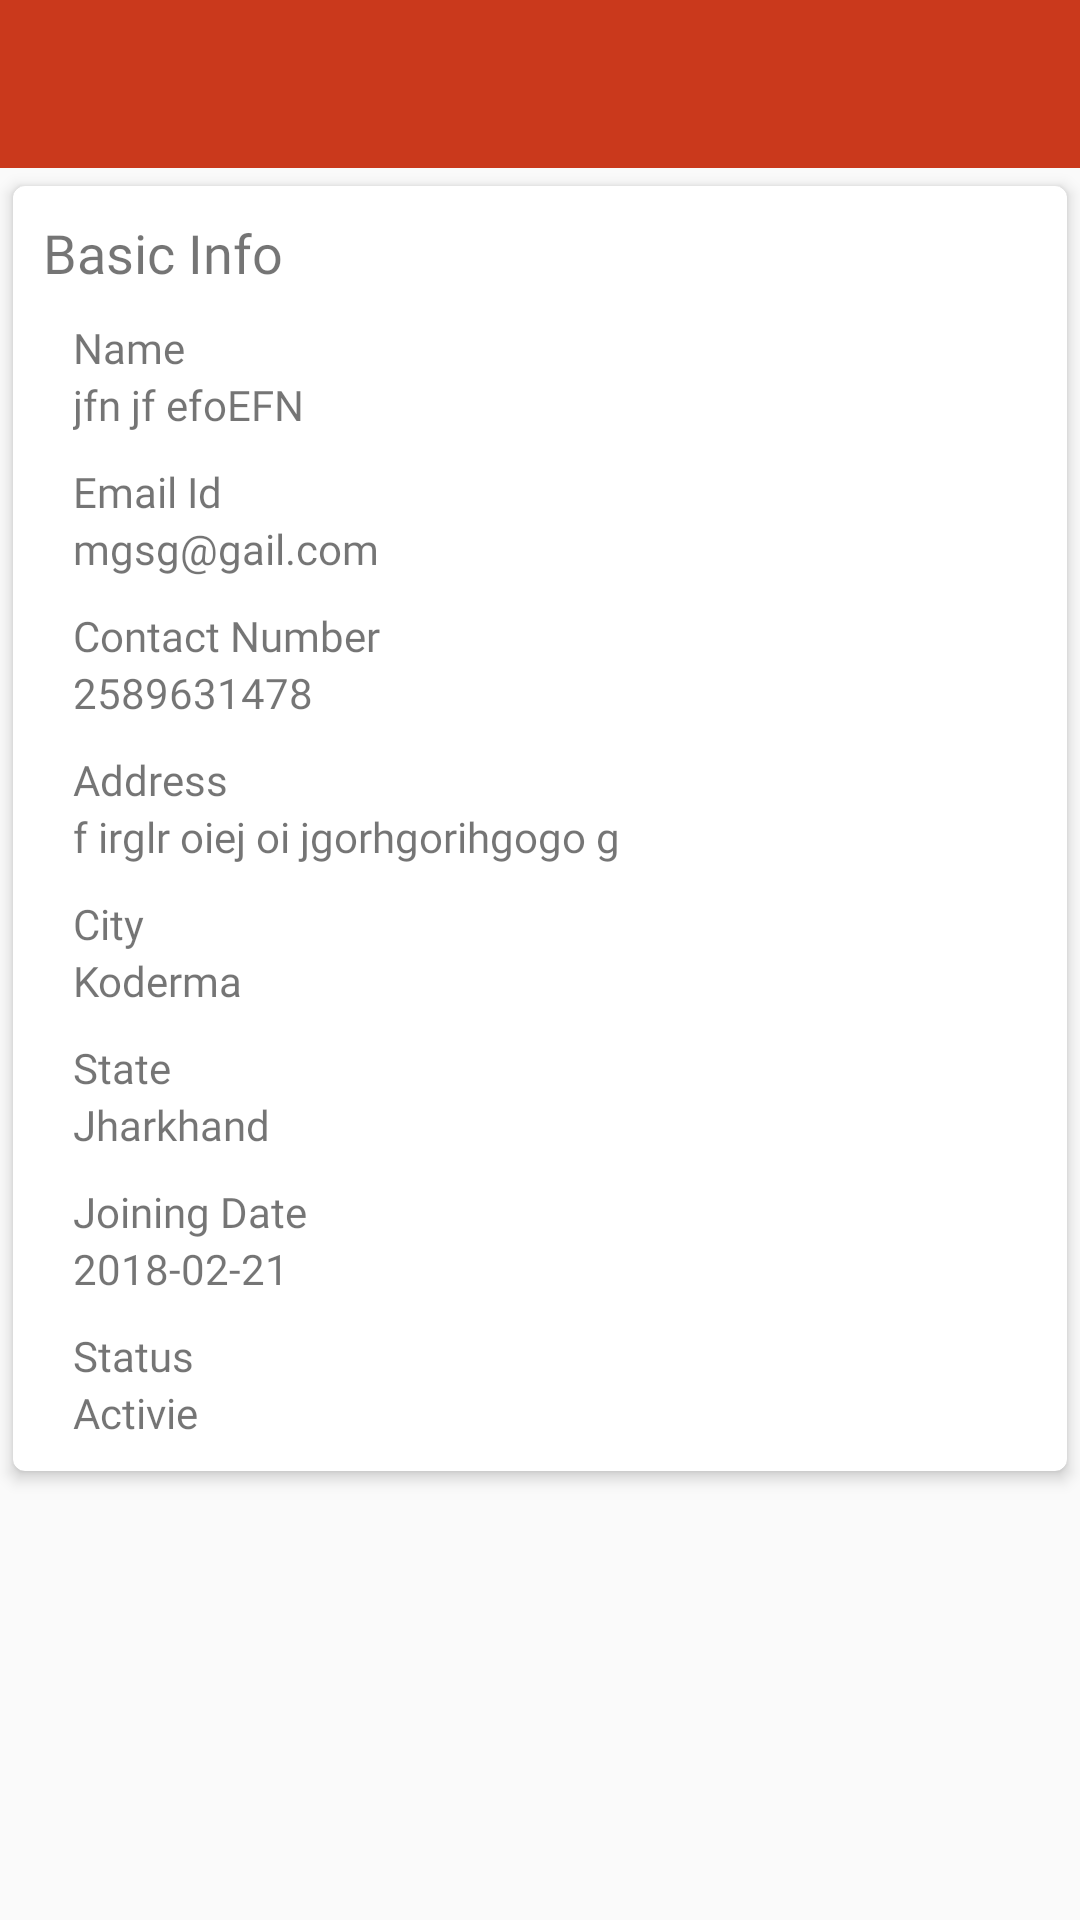

This screen was rendered from an Android layout file. Write that file and the resources it references.
<!-- AndroidManifest.xml: activity theme AppTheme.NoActionBar -->
<!-- res/layout/activity_profile.xml -->
<?xml version="1.0" encoding="utf-8"?>
<android.support.constraint.ConstraintLayout
    xmlns:android="http://schemas.android.com/apk/res/android"
    android:layout_width="match_parent"
    android:layout_height="match_parent"
    xmlns:app="http://schemas.android.com/apk/res-auto">
    <android.support.design.widget.AppBarLayout
        android:id="@+id/topbar"
        android:layout_width="match_parent"
        android:layout_height="wrap_content"
        android:theme="@style/AppTheme.AppBarOverlay">

        <android.support.v7.widget.Toolbar
            android:id="@+id/toolbar"
            android:layout_width="match_parent"
            android:layout_height="?attr/actionBarSize"
            android:background="@color/colorAccent"
            app:popupTheme="@style/AppTheme.PopupOverlay" />

    </android.support.design.widget.AppBarLayout>

<android.support.v7.widget.CardView
    android:id="@+id/basiInfo"
    xmlns:card_view="http://schemas.android.com/apk/res-auto"
    android:layout_width="match_parent"
    android:layout_height="wrap_content"
    card_view:cardElevation="3dp"
    card_view:cardCornerRadius="4dp"
    card_view:cardUseCompatPadding="true"
    card_view:layout_constraintTop_toBottomOf="@+id/topbar">
    <android.support.constraint.ConstraintLayout
        android:layout_width="match_parent"
        android:layout_height="wrap_content"
        android:layout_margin="10dp">

        <TextView
            android:id="@+id/basicTV"
            android:layout_width="wrap_content"
            android:layout_height="wrap_content"
            card_view:layout_constraintLeft_toLeftOf="parent"
            card_view:layout_constraintTop_toTopOf="parent"
            android:text="@string/basic_info"
            android:textSize="18sp"
            android:fontFamily="@font/proxima_nova_semi_bold"/>

        <TextView
            android:id="@+id/nameTV"
            android:layout_width="match_parent"
            android:layout_height="wrap_content"
            card_view:layout_constraintTop_toBottomOf="@+id/basicTV"
            card_view:layout_constraintLeft_toLeftOf="parent"
            android:text="@string/name"
            android:layout_margin="10dp"
            android:fontFamily="@font/proxima_nova_regular"/>
        <TextView
            android:id="@+id/nameTVvalue"
            android:layout_width="match_parent"
            android:layout_height="wrap_content"
            card_view:layout_constraintTop_toBottomOf="@+id/nameTV"
            card_view:layout_constraintLeft_toLeftOf="parent"
            android:text="jfn jf efoEFN"
            android:layout_marginLeft="10dp"
            android:fontFamily="@font/proxima_nova_regular"/>

        <TextView
            android:id="@+id/emailTV"
            android:layout_width="match_parent"
            android:layout_height="wrap_content"
            card_view:layout_constraintTop_toBottomOf="@+id/nameTVvalue"
            card_view:layout_constraintLeft_toLeftOf="parent"
            android:text="@string/email"
            android:layout_margin="10dp"
            android:fontFamily="@font/proxima_nova_regular"/>
        <TextView
            android:id="@+id/emailTVvalue"
            android:layout_width="match_parent"
            android:layout_height="wrap_content"
            card_view:layout_constraintTop_toBottomOf="@+id/emailTV"
            card_view:layout_constraintLeft_toLeftOf="parent"
            android:text="mgsg@gail.com"
            android:layout_marginLeft="10dp"
            android:fontFamily="@font/proxima_nova_regular"/>

        <TextView
            android:id="@+id/moileTV"
            android:layout_width="match_parent"
            android:layout_height="wrap_content"
            card_view:layout_constraintTop_toBottomOf="@+id/emailTVvalue"
            card_view:layout_constraintLeft_toLeftOf="parent"
            android:text="@string/moile"
            android:layout_margin="10dp"
            android:fontFamily="@font/proxima_nova_regular"/>
        <TextView
            android:id="@+id/mobieTVvalue"
            android:layout_width="match_parent"
            android:layout_height="wrap_content"
            card_view:layout_constraintTop_toBottomOf="@+id/moileTV"
            card_view:layout_constraintLeft_toLeftOf="parent"
            android:text="2589631478"
            android:layout_marginLeft="10dp"
            android:fontFamily="@font/proxima_nova_regular"/>

        <TextView
            android:id="@+id/addressTV"
            android:layout_width="match_parent"
            android:layout_height="wrap_content"
            card_view:layout_constraintTop_toBottomOf="@+id/mobieTVvalue"
            card_view:layout_constraintLeft_toLeftOf="parent"
            android:text="@string/address"
            android:layout_margin="10dp"
            android:fontFamily="@font/proxima_nova_regular"/>
        <TextView
            android:id="@+id/addressTVvalue"
            android:layout_width="match_parent"
            android:layout_height="wrap_content"
            card_view:layout_constraintTop_toBottomOf="@+id/addressTV"
            card_view:layout_constraintLeft_toLeftOf="parent"
            android:text="f irglr oiej oi jgorhgorihgogo g"
            android:layout_marginLeft="10dp"
            android:fontFamily="@font/proxima_nova_regular"/>

        <TextView
            android:id="@+id/cityTV"
            android:layout_width="match_parent"
            android:layout_height="wrap_content"
            card_view:layout_constraintTop_toBottomOf="@+id/addressTVvalue"
            card_view:layout_constraintLeft_toLeftOf="parent"
            android:text="@string/city"
            android:layout_margin="10dp"
            android:fontFamily="@font/proxima_nova_regular"/>
        <TextView
            android:id="@+id/cityTVvalue"
            android:layout_width="match_parent"
            android:layout_height="wrap_content"
            card_view:layout_constraintTop_toBottomOf="@+id/cityTV"
            card_view:layout_constraintLeft_toLeftOf="parent"
            android:text="Koderma"
            android:layout_marginLeft="10dp"
            android:fontFamily="@font/proxima_nova_regular"/>

        <TextView
            android:id="@+id/stateTV"
            android:layout_width="match_parent"
            android:layout_height="wrap_content"
            card_view:layout_constraintTop_toBottomOf="@+id/cityTVvalue"
            card_view:layout_constraintLeft_toLeftOf="parent"
            android:text="@string/state"
            android:layout_margin="10dp"
            android:fontFamily="@font/proxima_nova_regular"/>
        <TextView
            android:id="@+id/stateTVvalue"
            android:layout_width="match_parent"
            android:layout_height="wrap_content"
            card_view:layout_constraintTop_toBottomOf="@+id/stateTV"
            card_view:layout_constraintLeft_toLeftOf="parent"
            android:text="Jharkhand"
            android:layout_marginLeft="10dp"
            android:fontFamily="@font/proxima_nova_regular"/>
        <TextView
            android:id="@+id/joiningTV"
            android:layout_width="match_parent"
            android:layout_height="wrap_content"
            card_view:layout_constraintTop_toBottomOf="@+id/stateTVvalue"
            card_view:layout_constraintLeft_toLeftOf="parent"
            android:text="@string/joiningdate"
            android:layout_margin="10dp"
            android:fontFamily="@font/proxima_nova_regular"/>
        <TextView
            android:id="@+id/joinTVvalue"
            android:layout_width="match_parent"
            android:layout_height="wrap_content"
            card_view:layout_constraintTop_toBottomOf="@+id/joiningTV"
            card_view:layout_constraintLeft_toLeftOf="parent"
            android:text="2018-02-21"
            android:layout_marginLeft="10dp"
            android:fontFamily="@font/proxima_nova_regular"/>
        <TextView
            android:id="@+id/statusTV"
            android:layout_width="match_parent"
            android:layout_height="wrap_content"
            card_view:layout_constraintTop_toBottomOf="@+id/joinTVvalue"
            card_view:layout_constraintLeft_toLeftOf="parent"
            android:text="@string/status"
            android:layout_margin="10dp"
            android:fontFamily="@font/proxima_nova_regular"/>
        <TextView
            android:id="@+id/statusTVvalue"
            android:layout_width="match_parent"
            android:layout_height="wrap_content"
            card_view:layout_constraintTop_toBottomOf="@+id/statusTV"
            card_view:layout_constraintLeft_toLeftOf="parent"
            android:text="Activie"
            android:layout_marginLeft="10dp"
            android:fontFamily="@font/proxima_nova_regular"/>

    </android.support.constraint.ConstraintLayout>
</android.support.v7.widget.CardView>
    
    <android.support.v7.widget.CardView
        xmlns:card_view="http://schemas.android.com/apk/res-auto"
        android:layout_width="match_parent"
        android:layout_height="wrap_content"
        card_view:cardElevation="3dp"
        card_view:cardCornerRadius="4dp"
        card_view:cardUseCompatPadding="true"
        android:visibility="gone"
        app:layout_constraintTop_toBottomOf="@+id/basiInfo">
        <android.support.constraint.ConstraintLayout
            android:layout_width="match_parent"
            android:layout_height="wrap_content">

        </android.support.constraint.ConstraintLayout>
    </android.support.v7.widget.CardView>
</android.support.constraint.ConstraintLayout>
<!-- resources referenced by this layout -->
<resources>
  <color name="colorAccent">#CA391C</color>
  <string name="address">Address</string>
  <string name="basic_info">Basic Info</string>
  <string name="city">City</string>
  <string name="email">Email Id</string>
  <string name="joiningdate">Joining Date</string>
  <string name="moile">Contact Number</string>
  <string name="name">Name</string>
  <string name="state">State</string>
  <string name="status">Status</string>
  <style name="AppTheme.AppBarOverlay" parent="ThemeOverlay.AppCompat.Dark.ActionBar" />
  <style name="AppTheme.PopupOverlay" parent="ThemeOverlay.AppCompat.Light" />
  <style name="AppTheme.NoActionBar">
          <item name="windowActionBar">false</item>
          <item name="windowNoTitle">true</item>
      </style>
</resources>
